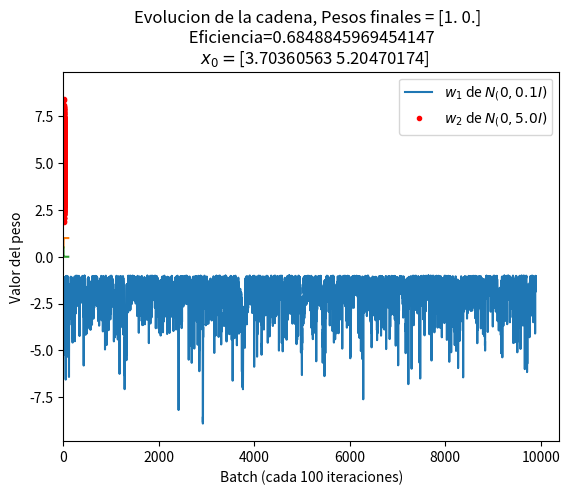

Write the Python code that produced this figure.
import time
from scipy.stats import uniform, gamma, beta, bernoulli, truncnorm, expon, multivariate_normal, lognorm, cauchy
from scipy.special import gamma as gg, factorial
import random
from numpy.random import choice

from scipy import stats
import numpy as np
import math
#from numpy.polynomial.polynomial import polyval
from matplotlib import pyplot as plt

import scipy
import scipy.linalg   # SciPy Linear Algebra Library
import sys
np.set_printoptions(threshold=sys.maxsize)
np.random.seed(3)

   
    
def Metropolis_Hastings(maxite, cov, mu, sigma1, sigma2, burnin, batch):
    delta = 1.0
    x_t = np.array([uniform.rvs(0.0, 5.0), uniform.rvs(0.0, 5.0)]) # en el soporte...
    #x_t =np.array([1000,1])# np.array([uniform.rvs(mu[0]-delta, mu[0]+delta), uniform.rvs(mu[1]-delta, mu[1]+delta)]) # en el soporte...
    X_walk =  np.copy(x_t)
    cov_prop1 = np.identity(2)*sigma1
    cov_prop2 = np.identity(2)*sigma2
    fx_t = multivariate_normal.logpdf(x_t, mu, cov)
    cont = 0.0
    w1 = 0
    w2 = 0
    pb1 = 0.5
    pb2 = 0.5
    total = 0.0
    PesosH = np.array([0.5, 0.5])
    while cont < maxite:
     total +=1
     idx = choice([0,1],p= [pb1, pb2])
     pb =  uniform.rvs(0.0, 1.0)
     if idx == 0:
       y_t = multivariate_normal.rvs(x_t, cov_prop1)
     if idx == 1:
       y_t = multivariate_normal.rvs(x_t, cov_prop2)
     if y_t[0] <= 0 or y_t[1] <=0:
        continue
     fy_t = multivariate_normal.logpdf(y_t, mu, cov)
     rho = fy_t-fx_t
     if np.log(uniform.rvs(0.0, 1.0)) <= rho:
       if idx ==0:
          w1 += 1
       if idx ==1:
          w2 += 1
       if cont > burnin:
        X_walk = np.vstack((X_walk, y_t))
       x_t = np.copy(y_t)
       fx_t = fy_t
       cont +=1
       if (cont % batch ) == 0:
         pb1 = w1/(w1+w2)
         pb2 = w2/(w1+w2)
         PesosH = np.vstack((PesosH, np.array([pb1, pb2])))
         w1 = 0.0
         w2 = 0.0
    print("Eficiencia " + str(cont/total))
    pesos = np.array([pb1, pb2])
    return X_walk[1:,:], cont/total, PesosH
maxite = 10000
cov = np.array([[1.0, 0.9],[0.9, 1.0]])
mu = np.array([3.0, 5.0])
sigma1 = 0.1
sigma2 = 5.0
burnin=100
batch = 100
X, eficiencia, PesosH = Metropolis_Hastings(maxite, cov, mu, sigma1, sigma2, burnin, batch)
FX = multivariate_normal.pdf(X, mu, cov)


plt.plot(np.log(FX))
plt.title("Evolucion de la cadena, Pesos finales = "+str(PesosH[-1,:])+"  \n Eficiencia="+str(eficiencia)+" \n " r" $x_0 = $"+str(X[0,:]) )
plt.xlabel("Iteracion")
plt.ylabel("log(f(x))")
plt.show()


dist = 5.0
xl, yl = np.mgrid[(mu[0]-dist):(mu[0]+dist):.1, (mu[1]-dist):(mu[1]+dist):.1]
zl = np.copy(xl)
for i in range(0, len(xl[0,:])):
  for j in range(0, len(xl[0,:])):	
     zl[i,j] = multivariate_normal.pdf(np.array([xl[i,j], yl[i,j]]), mu, cov)

plt.contourf(xl, yl, zl)
plt.plot(X[:,0], X[:,1], 'r.')
plt.xlabel(r"$x_1$")
plt.ylabel(r"$x_2$")


plt.show()
plt.plot(PesosH[:,0])
plt.plot(PesosH[:,1])
plt.xlabel("Batch (cada 100 iteraciones)")
plt.ylabel("Valor del peso")
plt.legend([r"$w_1$ de $N_(0, "+str(sigma1)+" I)$", r"$w_2$ de $N_(0, "+str(sigma2)+" I)$"])

plt.show()

